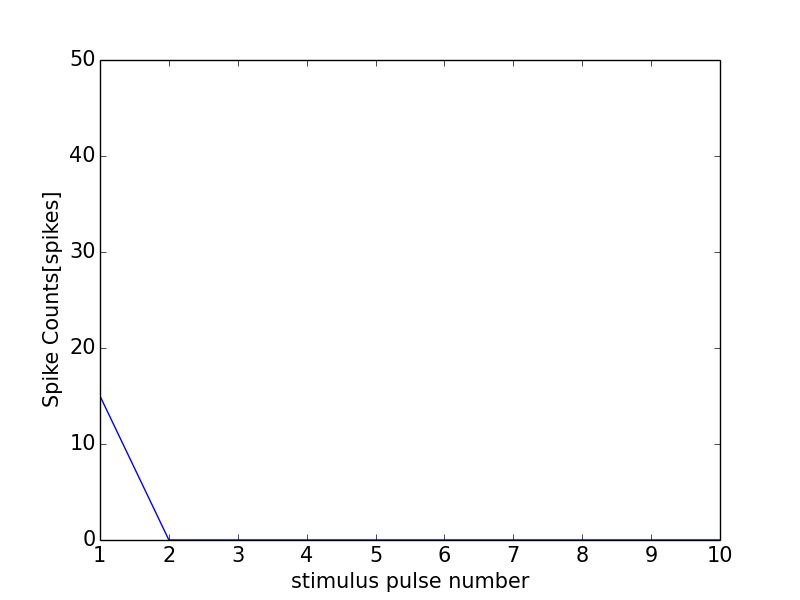

Data behind this chart, as committed beside it:
0, 0.0
0, 0
1, 15
2, 0
3, 0
4, 0
5, 0
6, 0
7, 0
8, 0
9, 0
10, 0
11, 0
